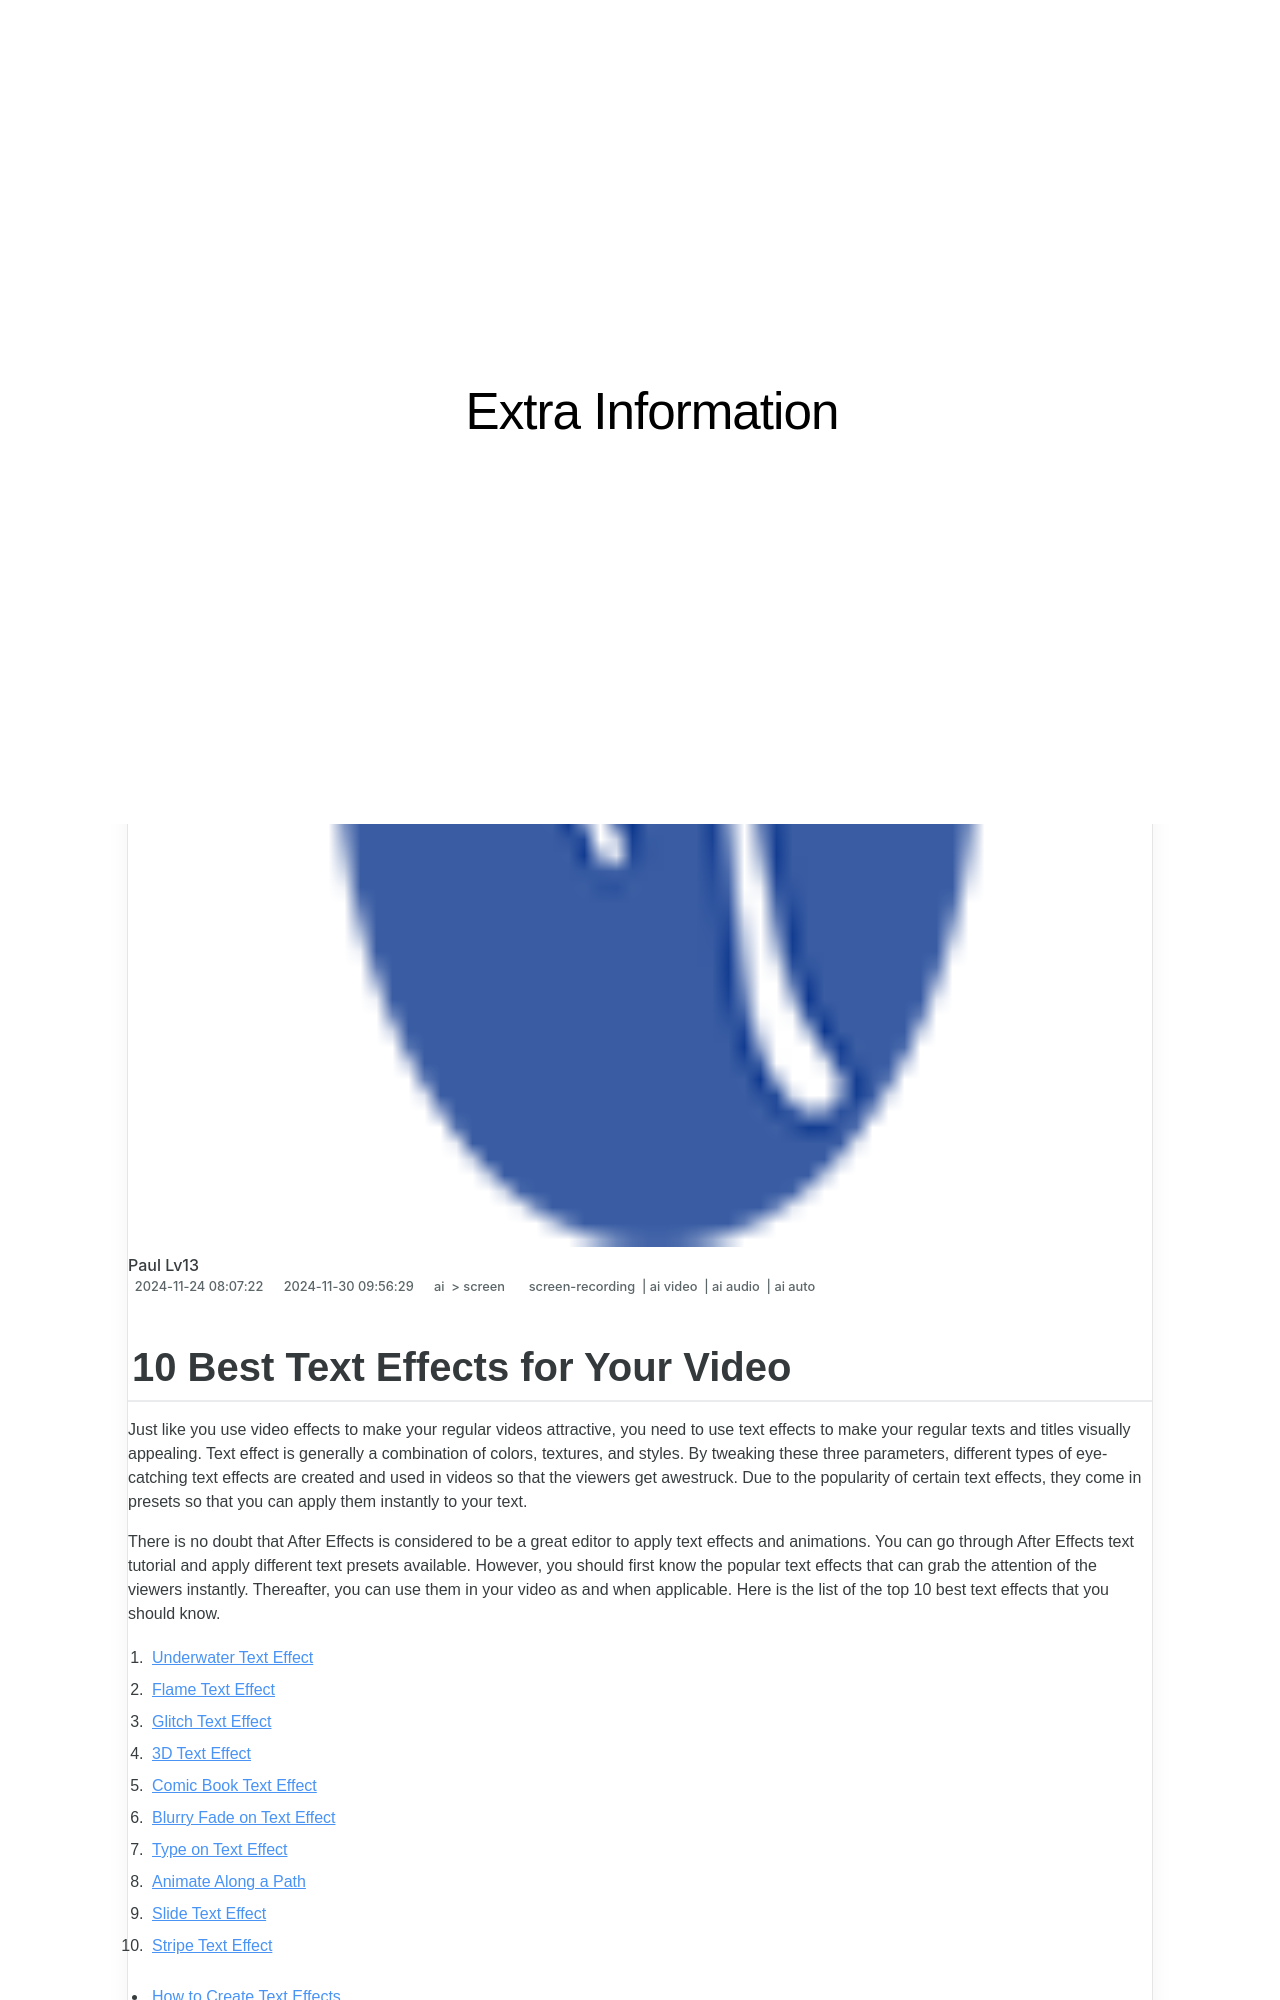

repository: techidaily/site-extra-information · page: 10-best-text-effects-for-your-video/index.html · generator: jekyll

---
title: "10 Best Text Effects for Your Video"
date: 2024-11-24T08:07:22.854Z
updated: 2024-11-30T09:56:29.256Z
tags: 
  - screen-recording
  - ai video
  - ai audio
  - ai auto
categories: 
  - ai
  - screen
description: "This Article Describes 10 Best Text Effects for Your Video"
excerpt: "This Article Describes 10 Best Text Effects for Your Video"
keywords: "Top Text Effects Videos,Best Video Text Designs,Ultimate Text Effects List,Premium Video Text Choices,Leading Text Overlays,Prime Text Animations,Essential Video Text Tools"
thumbnail: https://thmb.techidaily.com/98af3c33462a260586336a96ddc2cbdb473875d7a720808faf7dee8c99a861a3.jpg
---

## 10 Best Text Effects for Your Video

Just like you use video effects to make your regular videos attractive, you need to use text effects to make your regular texts and titles visually appealing. Text effect is generally a combination of colors, textures, and styles. By tweaking these three parameters, different types of eye-catching text effects are created and used in videos so that the viewers get awestruck. Due to the popularity of certain text effects, they come in presets so that you can apply them instantly to your text.

There is no doubt that After Effects is considered to be a great editor to apply text effects and animations. You can go through After Effects text tutorial and apply different text presets available. However, you should first know the popular text effects that can grab the attention of the viewers instantly. Thereafter, you can use them in your video as and when applicable. Here is the list of the top 10 best text effects that you should know.

1. [Underwater Text Effect](#part1-1)
2. [Flame Text Effect](#part1-2)
3. [Glitch Text Effect](#part1-3)
4. [3D Text Effect](#part1-4)
5. [Comic Book Text Effect](#part1-5)
6. [Blurry Fade on Text Effect](#part1-6)
7. [Type on Text Effect](#part1-7)
8. [Animate Along a Path](#part1-8)
9. [Slide Text Effect](#part1-9)
10. [Stripe Text Effect](#part1-10)

* [How to Create Text Effects](#part2)
